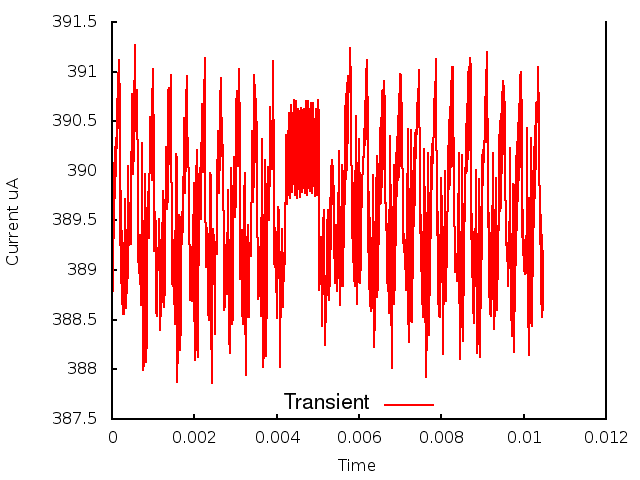

The file beside this chart, header and first rows:
0.000000, 0.000000, 3.888174
1, 0.000010, 3.884
2, 0.000020, 3.893
3, 0.000030, 3.888
4, 0.000040, 3.898
5, 0.000050, 3.896
6, 0.000060, 3.901
7, 0.000070, 3.897
8, 0.000080, 3.902
9, 0.000090, 3.9
10, 0.000100, 3.903
11, 0.000110, 3.902
12, 0.000120, 3.905
13, 0.000130, 3.907
14, 0.000140, 3.905
15, 0.000150, 3.91
16, 0.000160, 3.905
17, 0.000170, 3.911
18, 0.000180, 3.904
19, 0.000190, 3.909
20, 0.000200, 3.893
21, 0.000210, 3.898
22, 0.000220, 3.889
23, 0.000230, 3.895
24, 0.000240, 3.887
25, 0.000250, 3.894
26, 0.000260, 3.886
27, 0.000270, 3.892
28, 0.000280, 3.886
29, 0.000290, 3.888
30, 0.000300, 3.892
31, 0.000310, 3.893
32, 0.000320, 3.897
33, 0.000330, 3.891
34, 0.000340, 3.886
35, 0.000350, 3.889
36, 0.000360, 3.888
37, 0.000370, 3.888
38, 0.000380, 3.89
39, 0.000390, 3.895
40, 0.000400, 3.901
41, 0.000410, 3.893
42, 0.000420, 3.892
43, 0.000430, 3.894
44, 0.000440, 3.893
45, 0.000450, 3.893
46, 0.000460, 3.895
47, 0.000470, 3.9
48, 0.000480, 3.904
49, 0.000490, 3.908
50, 0.000500, 3.906
51, 0.000510, 3.901
52, 0.000520, 3.9
53, 0.000530, 3.902
54, 0.000540, 3.907
55, 0.000550, 3.912
56, 0.000560, 3.913
57, 0.000570, 3.909
58, 0.000580, 3.904
59, 0.000590, 3.905
60, 0.000600, 3.908
... 987 more rows
